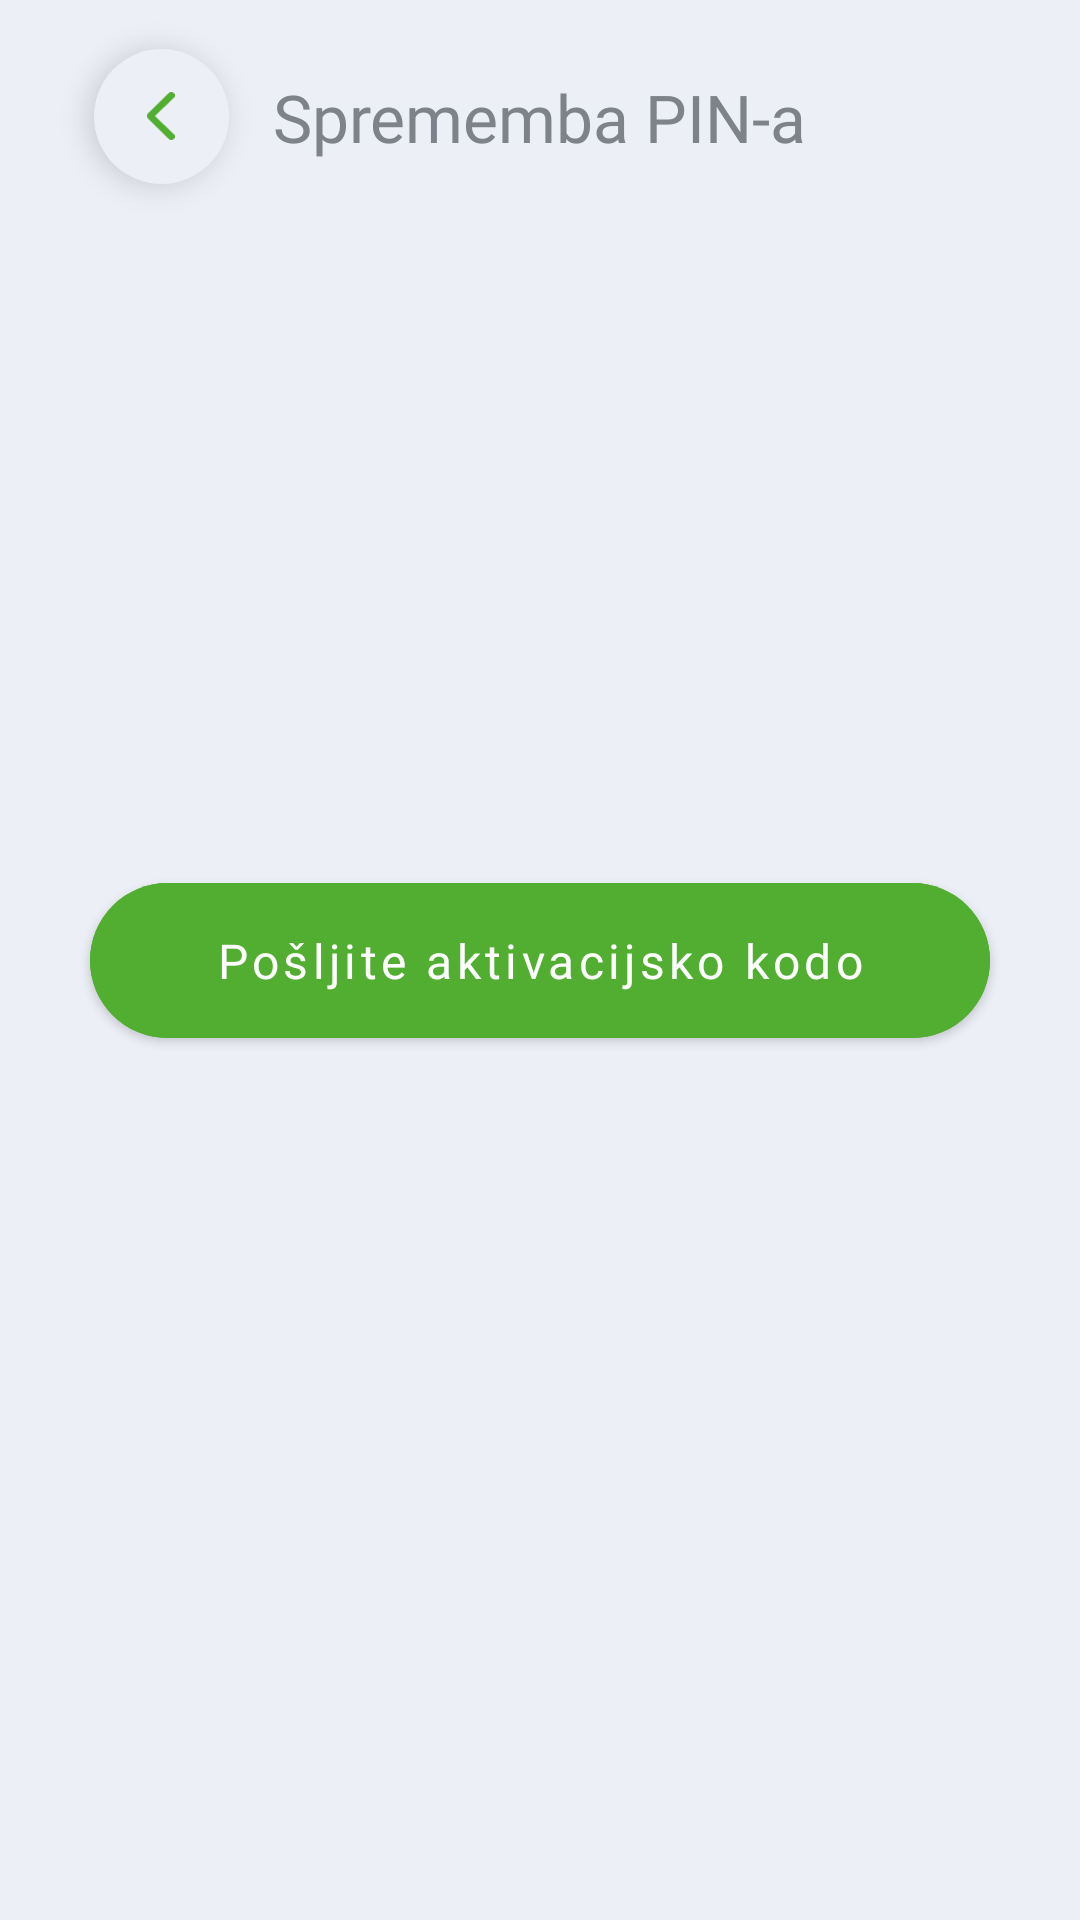

This screen was rendered from an Android layout file. Write that file and the resources it references.
<!-- AndroidManifest.xml: application theme AppTheme -->
<!-- res/layout/activity_forgot_pin.xml -->
<?xml version="1.0" encoding="utf-8"?>
<layout xmlns:android="http://schemas.android.com/apk/res/android"
    xmlns:app="http://schemas.android.com/apk/res-auto"
    xmlns:tools="http://schemas.android.com/tools">

    <androidx.constraintlayout.widget.ConstraintLayout
        android:layout_width="match_parent"
        android:layout_height="match_parent"
        android:background="@color/backgroundAmount"
        tools:context=".activities.BillActivity">

        <com.google.android.material.floatingactionbutton.FloatingActionButton
            android:id="@+id/back"
            android:layout_width="wrap_content"
            android:layout_height="wrap_content"
            app:srcCompat="@drawable/icon_back"
            app:tint="@color/colorPrimary"
            android:tint="@color/colorPrimary"
            android:backgroundTint="@color/backgroundAmount"
            app:fabCustomSize="45dp"
            app:maxImageSize="16dp"
            android:layout_marginStart="@dimen/margin_big"
            android:layout_marginTop="@dimen/margin"
            app:borderWidth="0dp"
            app:layout_constraintTop_toTopOf="parent"
            app:layout_constraintLeft_toLeftOf="parent"/>

        <TextView
            android:id="@+id/labelBill"
            android:layout_width="wrap_content"
            android:layout_height="wrap_content"
            android:fontFamily="@font/ss3black"
            android:text="@string/change_pin_header"
            android:textColor="@color/global_grey"
            android:textSize="22sp"
            app:layout_constraintBottom_toBottomOf="@+id/back"
            app:layout_constraintEnd_toEndOf="parent"
            app:layout_constraintStart_toStartOf="parent"
            app:layout_constraintTop_toTopOf="@+id/back" />

        <com.google.android.material.textfield.TextInputLayout
            android:id="@+id/pinLabel"
            style="@style/RoundInput"
            android:layout_width="match_parent"
            android:layout_height="wrap_content"
            android:layout_marginStart="@dimen/margin_default"
            android:layout_marginEnd="@dimen/margin_default"
            android:hint="@string/label_activation_code"
            android:visibility="invisible"
            app:boxBackgroundColor="@color/white"
            app:boxCornerRadiusBottomEnd="25dp"
            app:boxCornerRadiusBottomStart="25dp"
            app:boxCornerRadiusTopEnd="25dp"
            app:boxCornerRadiusTopStart="25dp"
            app:expandedHintEnabled="false"
            app:layout_constraintBottom_toBottomOf="parent"
            app:layout_constraintStart_toStartOf="parent"
            app:layout_constraintTop_toTopOf="parent">

            <com.google.android.material.textfield.TextInputEditText
                android:id="@+id/pin"
                android:layout_width="match_parent"
                android:layout_height="wrap_content"
                android:fontFamily="@font/ss3bold"
                android:hint="@string/activation_code_hint"
                android:inputType="text"
                android:singleLine="true"
                android:textColor="@color/text_black"
                android:textColorHint="@color/global_grey"
                android:textSize="@dimen/font_size_code_registration" />
        </com.google.android.material.textfield.TextInputLayout>

        <com.google.android.material.textfield.TextInputLayout
            android:id="@+id/userIdLabel"
            style="@style/RoundInput"
            android:layout_width="match_parent"
            android:layout_height="wrap_content"
            android:layout_marginStart="@dimen/margin_default"
            android:layout_marginEnd="@dimen/margin_default"
            android:layout_marginBottom="@dimen/margin_default"
            android:hint="@string/label_user_id"
            android:visibility="invisible"
            app:boxBackgroundColor="@color/white"
            app:boxCornerRadiusBottomEnd="25dp"
            app:boxCornerRadiusBottomStart="25dp"
            app:boxCornerRadiusTopEnd="25dp"
            app:boxCornerRadiusTopStart="25dp"
            app:expandedHintEnabled="false"
            app:layout_constraintBottom_toTopOf="@+id/pinLabel"
            tools:layout_editor_absoluteX="15dp">

            <com.google.android.material.textfield.TextInputEditText
                android:id="@+id/userId"
                android:layout_width="match_parent"
                android:layout_height="wrap_content"
                android:fontFamily="@font/ss3bold"
                android:hint="@string/user_id_hint"
                android:inputType="text"
                android:singleLine="true"
                android:textColor="@color/text_black"
                android:textColorHint="@color/global_grey"
                android:textSize="@dimen/font_size_code_registration" />
        </com.google.android.material.textfield.TextInputLayout>

        <com.google.android.material.button.MaterialButton
            android:id="@+id/buttonSendOtp"
            style="@style/CustomButtonOrangeNoHeight"
            android:layout_width="match_parent"
            android:layout_height="wrap_content"
            android:layout_margin="@dimen/margin_amount_top"
            android:layout_marginBottom="@dimen/intro_picture_margin_bottom"
            android:fontFamily="@font/ss3bold"
            android:paddingTop="@dimen/margin"
            android:paddingBottom="@dimen/margin"
            android:text="@string/next"
            android:textAlignment="center"
            android:visibility="gone"
            android:textAllCaps="false"
            android:textColor="@color/white"
            android:textSize="16sp"
            app:layout_constraintLeft_toLeftOf="parent"
            app:layout_constraintRight_toRightOf="parent"
            app:layout_constraintTop_toBottomOf="@+id/pinLabel" />

        <com.google.android.material.button.MaterialButton
            android:id="@+id/button"
            style="@style/CustomButtonOrangeNoHeight"
            android:layout_width="match_parent"
            android:layout_height="wrap_content"
            android:layout_margin="@dimen/margin_amount_top"
            android:fontFamily="@font/ss3bold"
            android:paddingTop="@dimen/margin"
            android:paddingBottom="@dimen/margin"
            android:text="@string/send_activation_code"
            android:textAlignment="center"
            android:textAllCaps="false"
            android:textColor="@color/white"
            android:textSize="16sp"
            app:layout_constraintBottom_toBottomOf="parent"
            app:layout_constraintLeft_toLeftOf="parent"
            app:layout_constraintRight_toRightOf="parent"
            app:layout_constraintTop_toTopOf="parent" />

        <Spinner xmlns:app="http://schemas.android.com/apk/res-auto"
            android:id="@+id/spinner"
            style="@style/SpinKitView.Large.Circle"
            android:layout_width="wrap_content"
            android:layout_height="wrap_content"
            android:visibility="invisible"
            app:SpinKit_Color="@color/colorPrimary"
            app:layout_constraintBottom_toBottomOf="parent"
            app:layout_constraintLeft_toLeftOf="parent"
            app:layout_constraintRight_toRightOf="parent"
            app:layout_constraintTop_toTopOf="parent" />

    </androidx.constraintlayout.widget.ConstraintLayout>
</layout>
<!-- resources referenced by this layout -->
<resources>
  <color name="backgroundAmount">#ECEFF6</color>
  <color name="colorPrimary">#52AE30</color>
  <color name="global_grey">#7D828B</color>
  <color name="text_black">#151617</color>
  <color name="white">#FFFFFF</color>
  <dimen name="font_size_code_registration">18sp</dimen>
  <dimen name="intro_picture_margin_bottom">10dp</dimen>
  <dimen name="margin">15dp</dimen>
  <dimen name="margin_amount_top">10dp</dimen>
  <dimen name="margin_big">30dp</dimen>
  <dimen name="margin_default">9dp</dimen>
  <!-- drawable icon_back (drawable) -->
  <vector xmlns:android="http://schemas.android.com/apk/res/android"
      android:width="8dp"
      android:height="14dp"
      android:viewportWidth="8"
      android:viewportHeight="14">
    <path
        android:pathData="M7,13L1.121,7.283C1.043,7.208 1,7.106 1,7C1,6.894 1.043,6.792 1.121,6.717L7,1"
        android:strokeLineJoin="round"
        android:strokeWidth="2"
        android:fillColor="#00000000"
        android:strokeColor="@color/colorPrimary"
        android:strokeLineCap="round"/>
  </vector>
  <string name="activation_code_hint">Vnesite aktivacijsko kodo</string>
  <string name="change_pin_header">Sprememba PIN-a</string>
  <string name="label_activation_code">Aktivacijska koda</string>
  <string name="label_user_id">ID uporabnika</string>
  <string name="next">Nadaljuj</string>
  <string name="send_activation_code">Pošljite aktivacijsko kodo</string>
  <string name="user_id_hint">Vnesite uporabniški ID</string>
  <style name="CustomButtonOrangeNoHeight" parent="Widget.MaterialComponents.Button">
          <item name="android:backgroundTint">@color/buttonGreen</item>
          <item name="cornerRadius">30sp</item>
      </style>
  <style name="RoundInput" parent="Widget.MaterialComponents.TextInputLayout.OutlinedBox.Dense">
          <item name="hintTextAppearance">@style/HintText</item>
      </style>
  <style name="AppTheme" parent="Theme.MaterialComponents.Light.NoActionBar">
          
          <item name="colorPrimary">@color/colorPrimary</item>
          <item name="colorPrimaryDark">@color/colorPrimaryDark</item>
          <item name="colorAccent">@color/colorAccent</item>
      </style>
  <color name="buttonGreen">#52AE30</color>
  <style name="HintText" parent="TextAppearance.Design.Hint">
          <item name="android:textColor">@color/colorPrimary</item>
          <item name="android:background">@android:color/white</item>
          <item name="backgroundColor">@color/white</item>
          <item name="android:fontFamily">@font/ss3regular</item>
          <item name="android:textSize">14sp</item>
      </style>
  <color name="colorPrimaryDark">#52AE30</color>
  <color name="colorAccent">#52AE30</color>
</resources>
